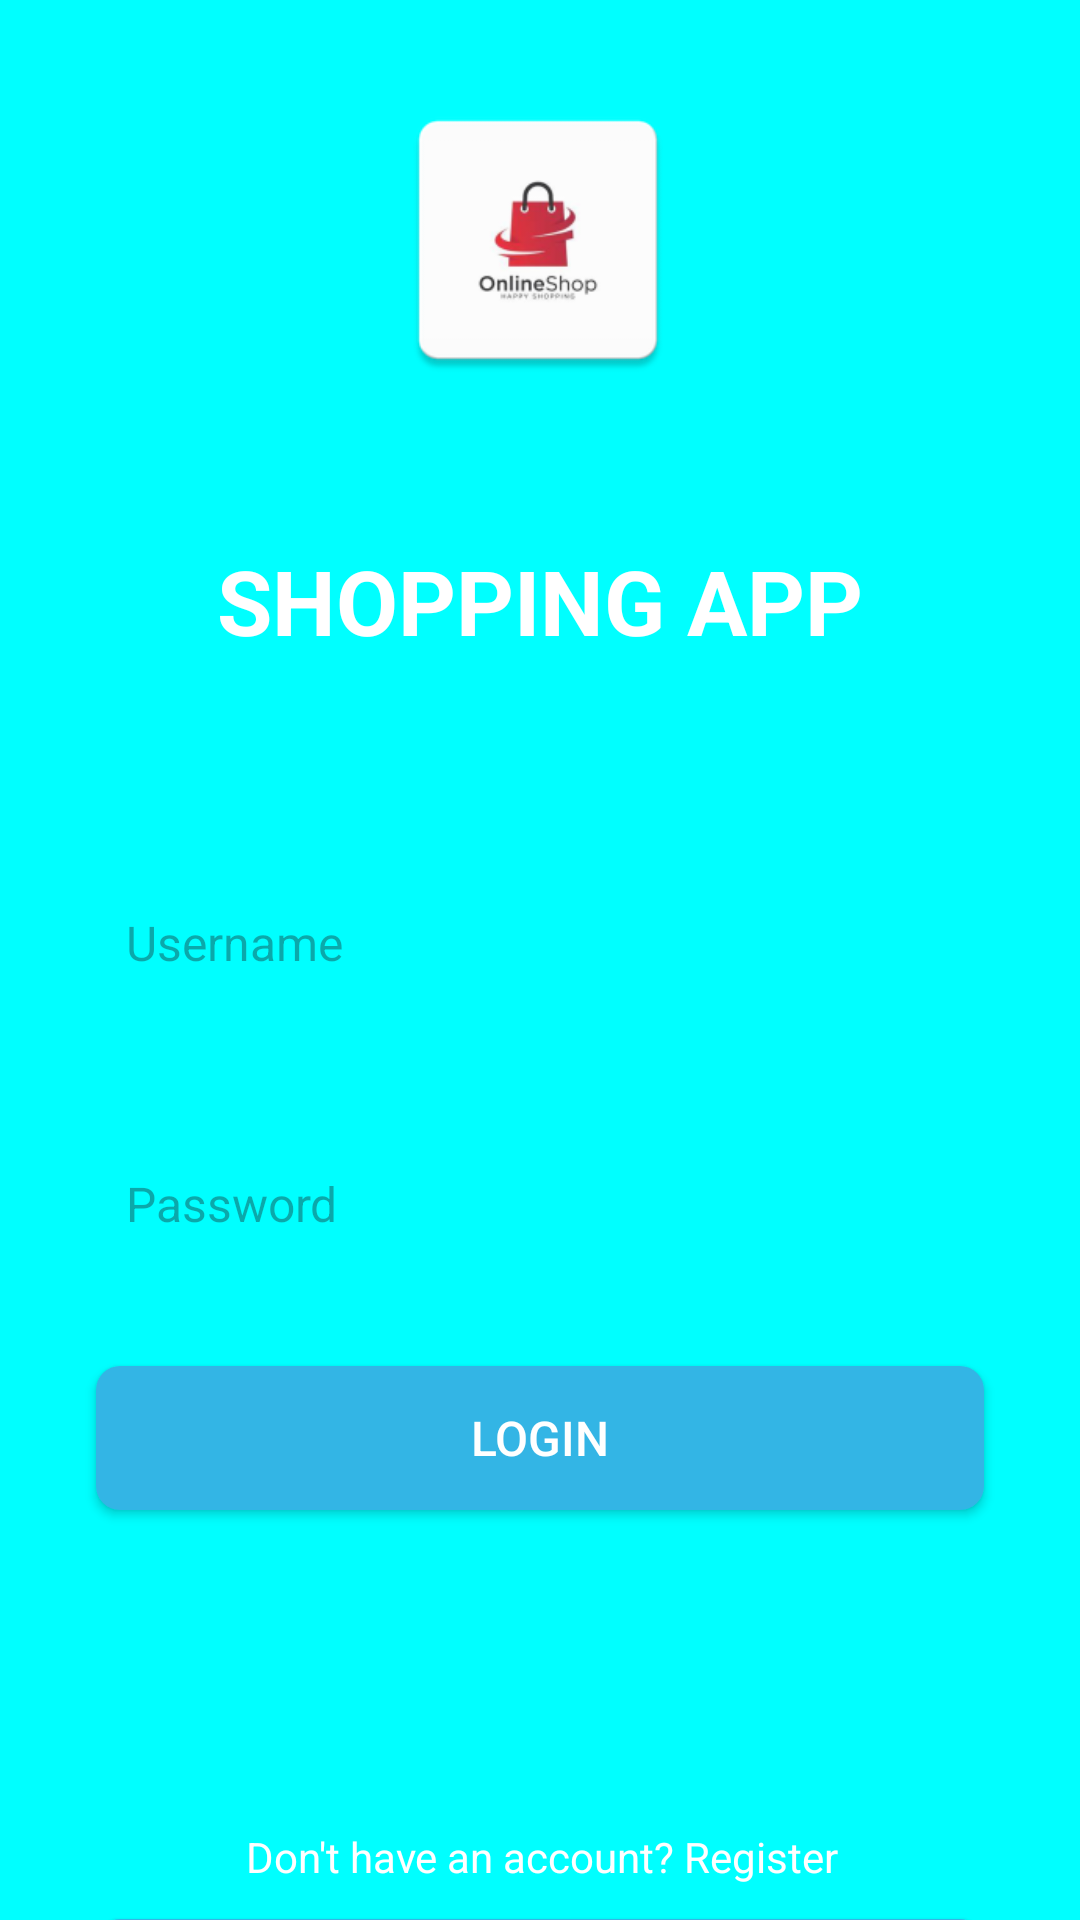

Write the Android layout XML for this screen, with the resource values it uses.
<!-- AndroidManifest.xml: application theme Theme.PRM_ShoppingProject -->
<!-- res/layout/activity_main.xml -->
<?xml version="1.0" encoding="utf-8"?>
<androidx.constraintlayout.widget.ConstraintLayout xmlns:android="http://schemas.android.com/apk/res/android"
    xmlns:app="http://schemas.android.com/apk/res-auto"
    xmlns:tools="http://schemas.android.com/tools"
    android:id="@+id/main"
    android:layout_width="match_parent"
    android:layout_height="match_parent"
    android:background="@color/cyan"
    tools:context=".MainActivity">

    <ImageView
        android:id="@+id/logo"
        android:layout_width="100dp"
        android:layout_height="100dp"
        android:layout_marginTop="30dp"
        android:layout_marginBottom="20dp"
        android:src="@mipmap/logo"
        app:layout_constraintBottom_toTopOf="@+id/title"
        app:layout_constraintEnd_toEndOf="parent"
        app:layout_constraintHorizontal_bias="0.498"
        app:layout_constraintStart_toStartOf="parent"
        app:layout_constraintTop_toTopOf="parent"
        app:layout_constraintVertical_bias="0.2" />


    <TextView
        android:id="@+id/title"
        android:layout_width="wrap_content"
        android:layout_height="wrap_content"
        android:layout_marginTop="30dp"
        android:paddingBottom="20dp"
        android:text="SHOPPING APP"
        android:textColor="@color/white"
        android:textSize="30sp"
        android:textStyle="bold"
        app:layout_constraintBottom_toTopOf="@id/username"
        app:layout_constraintEnd_toEndOf="parent"
        app:layout_constraintStart_toStartOf="parent"
        app:layout_constraintTop_toBottomOf="@id/logo"
        app:layout_constraintVertical_chainStyle="packed" />

    <EditText
        android:id="@+id/username"
        android:layout_width="0dp"
        android:layout_height="48dp"
        android:layout_marginStart="32dp"
        android:layout_marginTop="50dp"
        android:layout_marginEnd="32dp"
        android:background="@drawable/edittext_background"
        android:hint="Username"
        android:inputType="text"
        android:padding="10dp"
        android:textColor="@color/black"
        android:textSize="16sp"
        app:layout_constraintEnd_toEndOf="parent"
        app:layout_constraintHorizontal_bias="0.0"
        app:layout_constraintStart_toStartOf="parent"
        app:layout_constraintTop_toBottomOf="@+id/title"
        app:layout_constraintBottom_toTopOf="@id/password"/>

    <EditText
        android:id="@+id/password"
        android:layout_width="0dp"
        android:layout_height="48dp"
        android:layout_marginStart="32dp"
        android:layout_marginTop="39dp"
        android:layout_marginEnd="32dp"
        android:layout_marginBottom="30dp"
        android:background="@drawable/edittext_background"
        android:hint="Password"
        android:inputType="textPassword"
        android:padding="10dp"
        android:textColor="@color/black"
        android:textSize="16sp"
        app:layout_constraintBottom_toTopOf="@+id/login_button"
        app:layout_constraintEnd_toEndOf="parent"
        app:layout_constraintHorizontal_bias="0.0"
        app:layout_constraintStart_toStartOf="parent"
        app:layout_constraintTop_toBottomOf="@+id/username"
        app:layout_constraintVertical_bias="1.0" />

    <Button
        android:id="@+id/login_button"
        android:layout_width="0dp"
        android:layout_height="wrap_content"
        android:layout_marginStart="32dp"
        android:layout_marginEnd="32dp"
        android:layout_marginBottom="260dp"
        android:background="@drawable/button_background"
        android:text="Login"
        android:textColor="@color/white"
        android:textSize="16sp"
        app:layout_constraintTop_toBottomOf="@id/password"
        app:layout_constraintBottom_toTopOf="@+id/register_text"
        app:layout_constraintEnd_toEndOf="parent"
        app:layout_constraintHorizontal_bias="0.0"
        app:layout_constraintStart_toStartOf="parent" />

    <TextView
        android:id="@+id/register_text"
        android:layout_width="wrap_content"
        android:layout_height="wrap_content"
        android:layout_marginTop="96dp"
        android:padding="10dp"
        android:text="Don't have an account? Register"
        android:textColor="@color/white"
        android:textSize="14sp"
        app:layout_constraintEnd_toEndOf="parent"
        app:layout_constraintHorizontal_bias="0.507"
        app:layout_constraintStart_toStartOf="parent"
        app:layout_constraintTop_toBottomOf="@+id/login_button" />

    <Button
        android:id="@+id/register_button"
        android:layout_width="0dp"
        android:layout_height="wrap_content"
        android:layout_marginStart="32dp"
        android:layout_marginTop="8dp"
        android:layout_marginEnd="32dp"
        android:background="@drawable/button_background"
        android:text="Register"
        android:textColor="@color/white"
        android:textSize="16sp"
        app:layout_constraintBottom_toBottomOf="parent"
        app:layout_constraintEnd_toEndOf="parent"
        app:layout_constraintHorizontal_bias="0.0"
        app:layout_constraintStart_toStartOf="parent"
        app:layout_constraintTop_toBottomOf="@+id/register_text"
        app:layout_constraintVertical_bias="0.125" />

</androidx.constraintlayout.widget.ConstraintLayout>
<!-- resources referenced by this layout -->
<resources>
  <color name="black">#FF000000</color>
  <color name="cyan">#FF00FFFF</color>
  <color name="white">#FFFFFFFF</color>
  <!-- drawable button_background (drawable) -->
  <?xml version="1.0" encoding="utf-8"?>
  <shape xmlns:android="http://schemas.android.com/apk/res/android">
      <solid android:color="@android:color/holo_blue_light"/>
      <corners android:radius="8dp"/>
  </shape>
  <!-- mipmap logo: png bitmap (drawable, 8092 bytes) -->
  <style name="Theme.PRM_ShoppingProject" parent="Base.Theme.PRM_ShoppingProject" />
  <style name="Base.Theme.PRM_ShoppingProject" parent="Theme.Material3.DayNight.NoActionBar">
          
          
      </style>
</resources>
